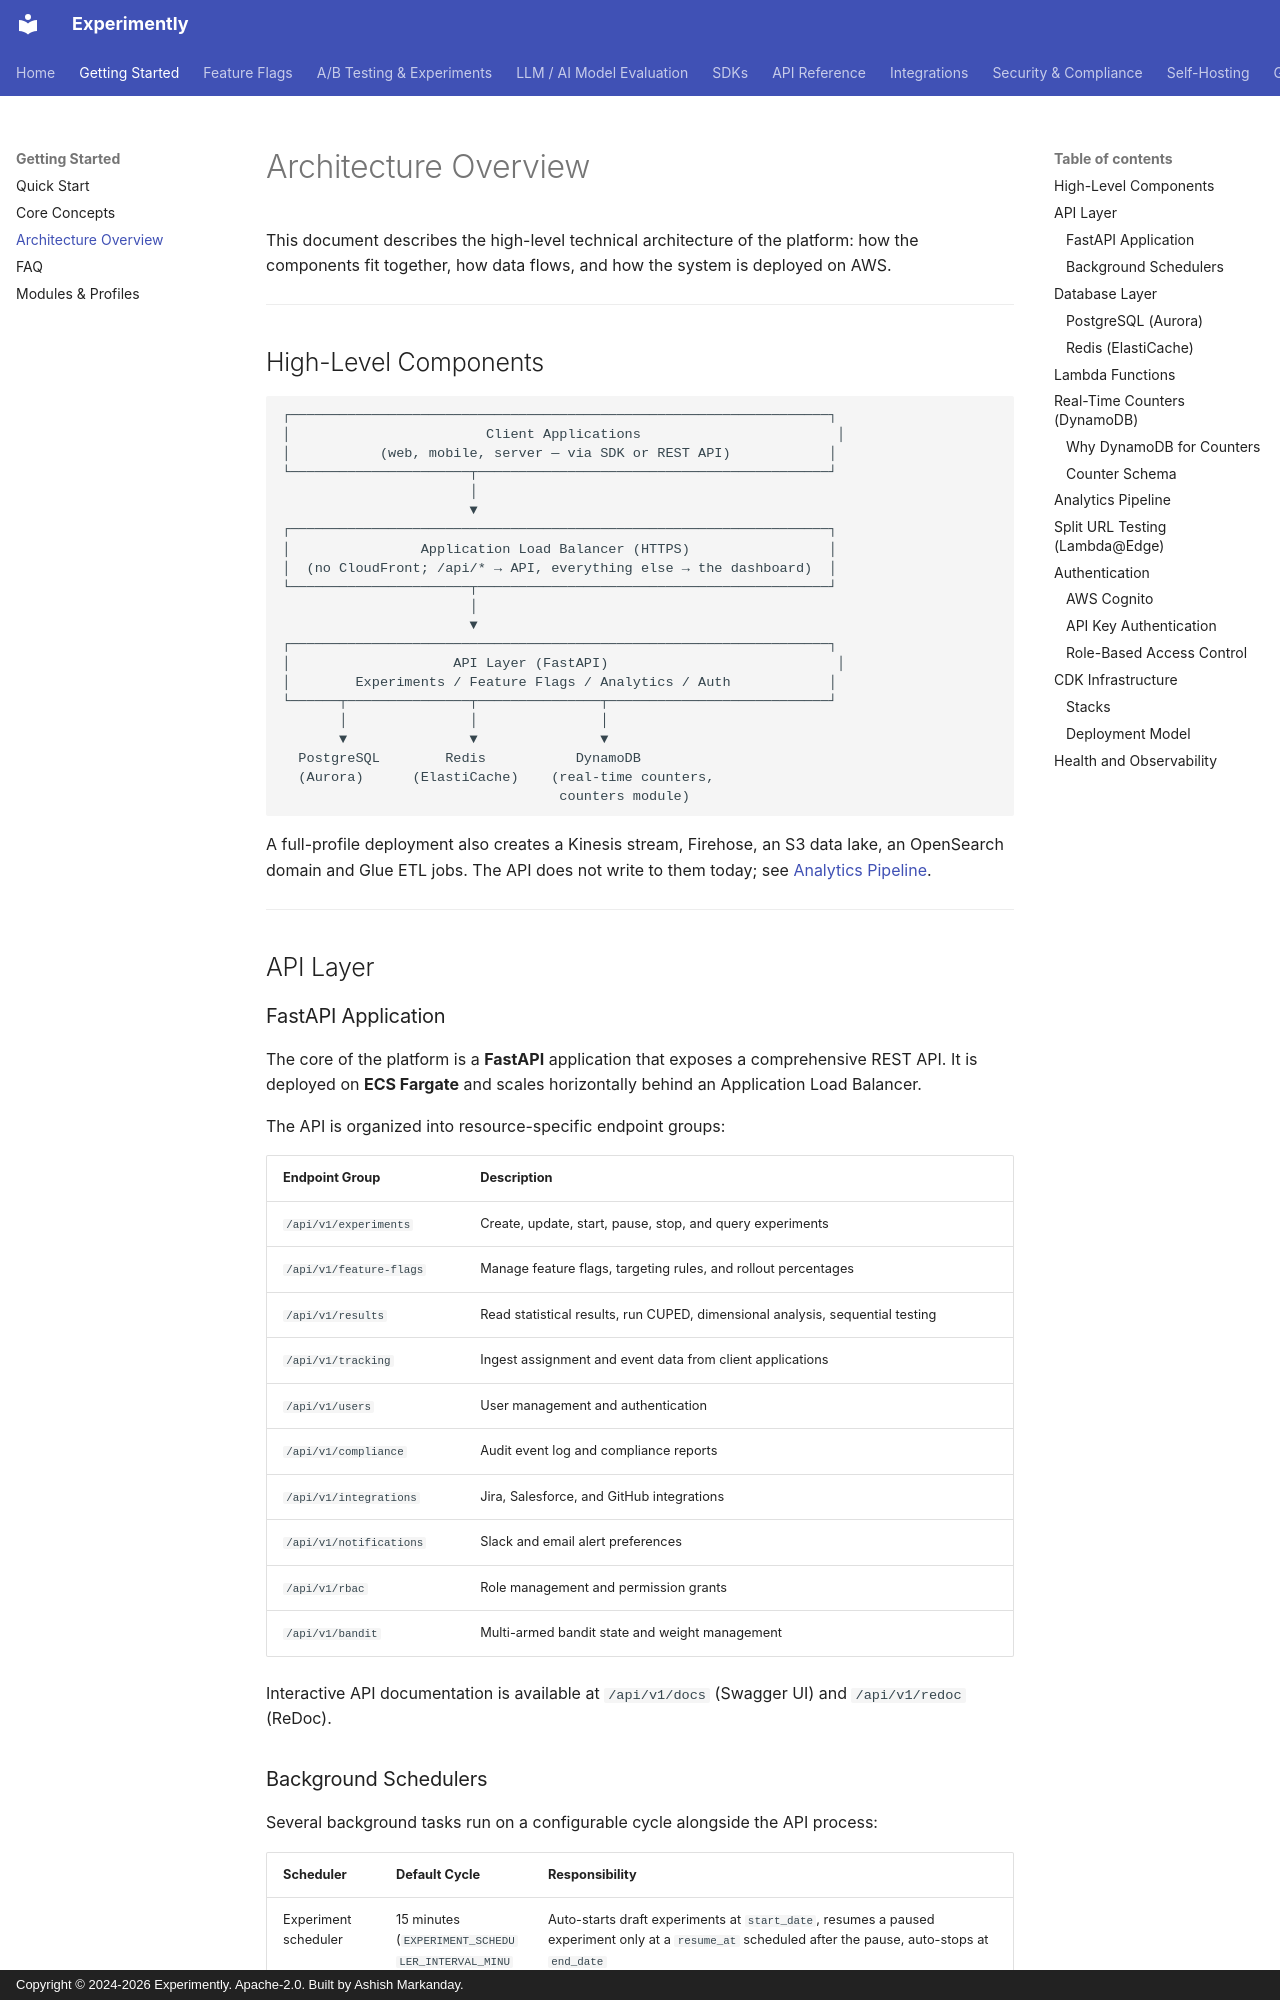

repository: getexperimently/experimently · page: getting-started/architecture/index.html · generator: mkdocs · copyright: Copyright © 2024-2026 Experimently. Apache-2.0. Built by Ashish Markanday.

# Architecture Overview

This document describes the high-level technical architecture of the platform: how the components fit together, how data flows, and how the system is deployed on AWS.

---

## High-Level Components

```text
┌──────────────────────────────────────────────────────────────────┐
│                        Client Applications                        │
│           (web, mobile, server — via SDK or REST API)            │
└──────────────────────┬───────────────────────────────────────────┘
                       │
                       ▼
┌──────────────────────────────────────────────────────────────────┐
│                Application Load Balancer (HTTPS)                 │
│  (no CloudFront; /api/* → API, everything else → the dashboard)  │
└──────────────────────┬───────────────────────────────────────────┘
                       │
                       ▼
┌──────────────────────────────────────────────────────────────────┐
│                    API Layer (FastAPI)                            │
│        Experiments / Feature Flags / Analytics / Auth            │
└──────┬───────────────┬───────────────┬───────────────────────────┘
       │               │               │
       ▼               ▼               ▼
  PostgreSQL        Redis           DynamoDB
  (Aurora)      (ElastiCache)    (real-time counters,
                                  counters module)
```

A full-profile deployment also creates a Kinesis stream, Firehose, an S3 data lake, an
OpenSearch domain and Glue ETL jobs. The API does not write to them today; see
[Analytics Pipeline](#analytics-pipeline).

---

## API Layer

### FastAPI Application

The core of the platform is a **FastAPI** application that exposes a comprehensive REST API. It is deployed on **ECS Fargate** and scales horizontally behind an Application Load Balancer.

The API is organized into resource-specific endpoint groups:

| Endpoint Group | Description |
|----------------|-------------|
| `/api/v1/experiments` | Create, update, start, pause, stop, and query experiments |
| `/api/v1/feature-flags` | Manage feature flags, targeting rules, and rollout percentages |
| `/api/v1/results` | Read statistical results, run CUPED, dimensional analysis, sequential testing |
| `/api/v1/tracking` | Ingest assignment and event data from client applications |
| `/api/v1/users` | User management and authentication |
| `/api/v1/compliance` | Audit event log and compliance reports |
| `/api/v1/integrations` | Jira, Salesforce, and GitHub integrations |
| `/api/v1/notifications` | Slack and email alert preferences |
| `/api/v1/rbac` | Role management and permission grants |
| `/api/v1/bandit` | Multi-armed bandit state and weight management |

Interactive API documentation is available at `/api/v1/docs` (Swagger UI) and `/api/v1/redoc` (ReDoc).
